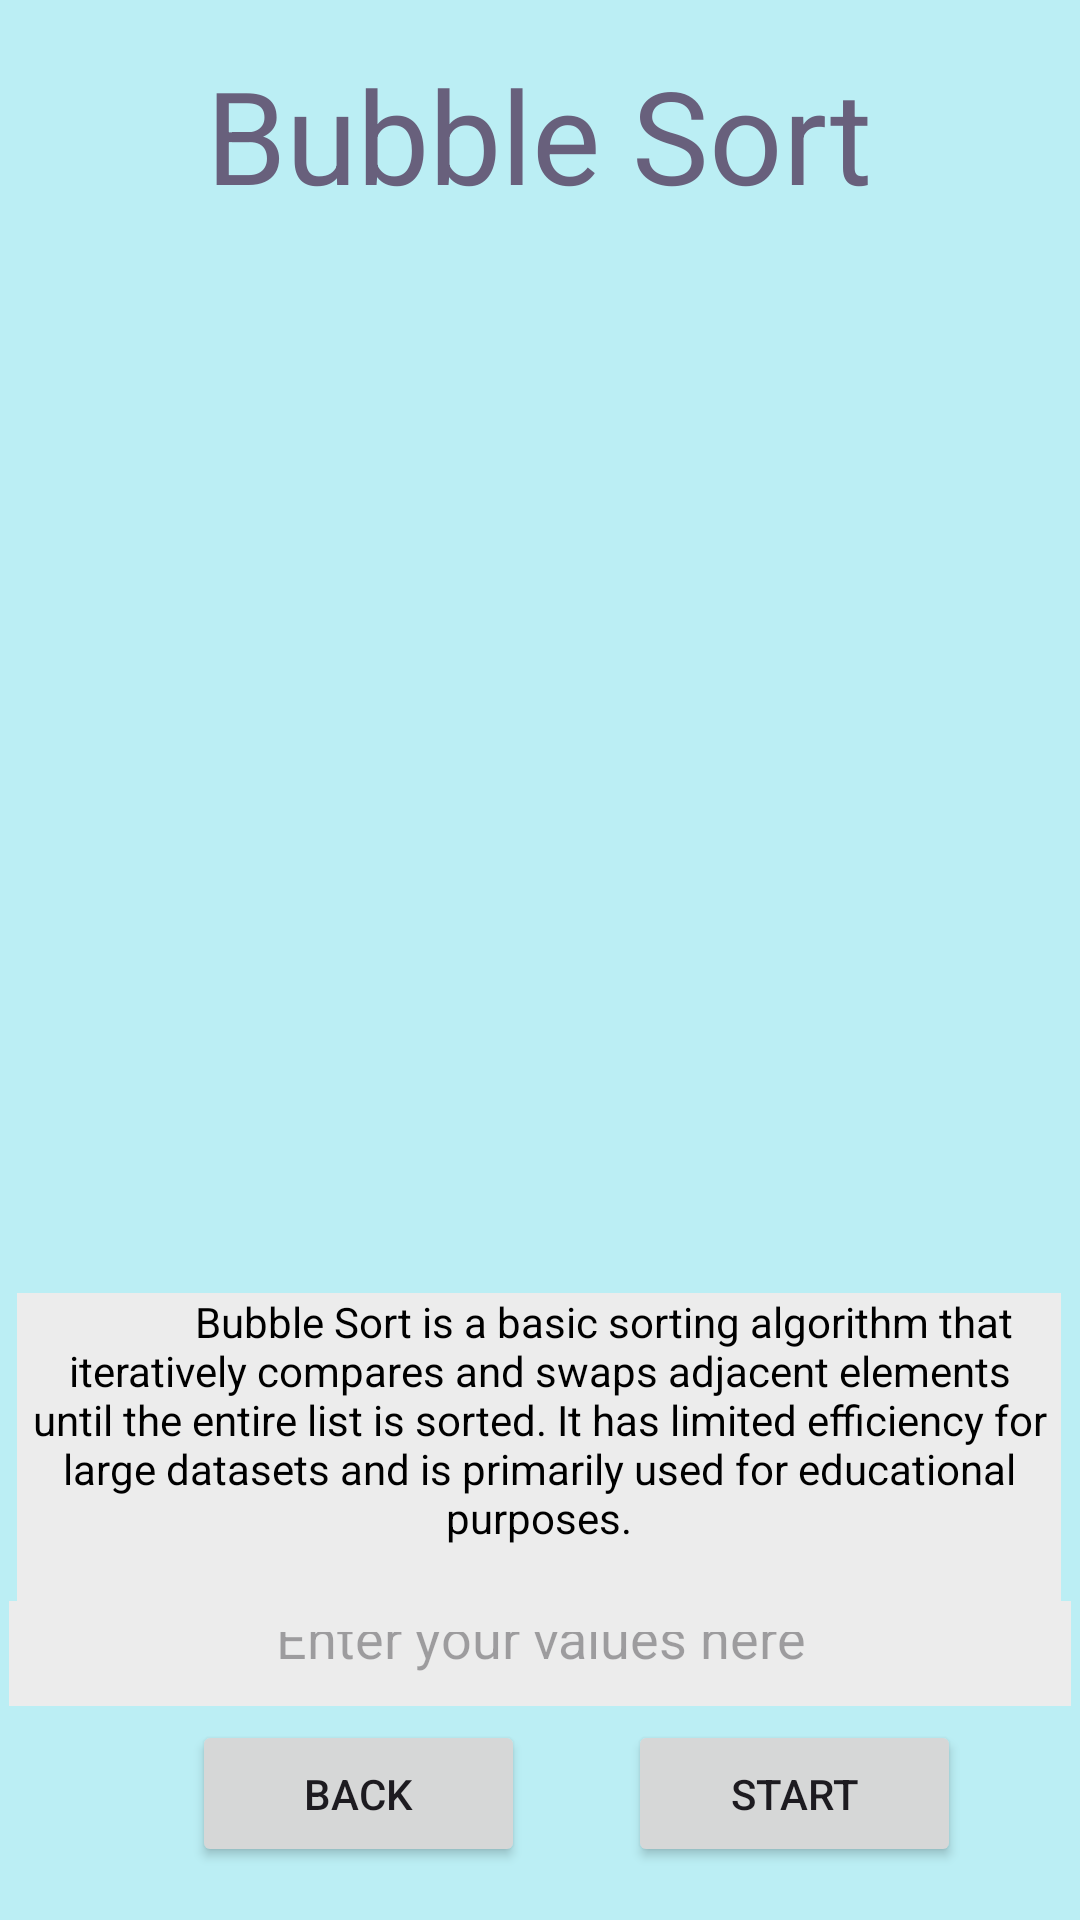

Here is an Android app screen rendered from its layout file. Give the layout XML and the strings, colors and styles it references.
<!-- AndroidManifest.xml: application theme Theme.Material3.Light.NoActionBar -->
<!-- res/layout/activity_bubble_sort_page.xml -->
<?xml version="1.0" encoding="utf-8"?>
<androidx.constraintlayout.widget.ConstraintLayout
    xmlns:android="http://schemas.android.com/apk/res/android"
    xmlns:app="http://schemas.android.com/apk/res-auto"
    xmlns:tools="http://schemas.android.com/tools"
    android:layout_width="match_parent"
    android:layout_height="match_parent">

    <View
        android:id="@+id/rectangle_6_1"
        android:layout_width="match_parent"
        android:layout_height="match_parent"
        android:background="#BBEEF4"
        app:layout_constraintStart_toStartOf="parent"
        app:layout_constraintTop_toTopOf="parent" />

    <View
        android:id="@+id/Algo_image"
        android:layout_width="342dp"
        android:layout_height="282dp"
        android:background="@drawable/sorttemplate"
        app:layout_constraintBottom_toBottomOf="parent"
        app:layout_constraintEnd_toEndOf="parent"
        app:layout_constraintStart_toStartOf="parent"
        app:layout_constraintTop_toTopOf="parent"
        app:layout_constraintVertical_bias="0.327" />

    <TextView
        android:id="@+id/algo_name"
        android:layout_width="375dp"
        android:layout_height="100dp"
        android:layout_marginTop="16dp"
        android:gravity="center_horizontal|top"
        android:text="Bubble Sort"
        android:textAppearance="@style/algorithm_v"
        app:layout_constraintEnd_toEndOf="parent"
        app:layout_constraintHorizontal_bias="0.555"
        app:layout_constraintStart_toStartOf="parent"
        app:layout_constraintTop_toTopOf="parent" />

    <EditText
        android:id="@+id/dataInput"
        android:layout_width="354dp"
        android:layout_height="35dp"
        android:layout_marginTop="400dp"
        android:background="#ECECEC"
        android:gravity="center_horizontal|top"
        android:hint="Enter your values here"
        android:textColor="@color/black"
        app:layout_constraintBottom_toBottomOf="parent"
        app:layout_constraintEnd_toEndOf="parent"
        app:layout_constraintHorizontal_bias="0.508"
        app:layout_constraintStart_toStartOf="parent"
        app:layout_constraintTop_toTopOf="parent"
        app:layout_constraintVertical_bias="0.652" />

    <TextView
        android:id="@+id/description"
        android:layout_width="348dp"
        android:layout_height="113dp"
        android:layout_marginTop="400dp"
        android:background="#ECECEC"
        android:gravity="center_horizontal|top"
        android:text="
            Bubble Sort is a basic sorting algorithm that iteratively compares and swaps adjacent elements until the entire list is sorted. It has limited efficiency for large datasets and is primarily used for educational purposes."
        android:textColor="@color/black"
        app:layout_constraintBottom_toBottomOf="parent"
        app:layout_constraintEnd_toEndOf="parent"
        app:layout_constraintHorizontal_bias="0.46"
        app:layout_constraintStart_toStartOf="parent"
        app:layout_constraintTop_toTopOf="parent"
        app:layout_constraintVertical_bias="0.243" />

    <Button
        android:id="@+id/back"
        android:layout_width="111dp"
        android:layout_height="49dp"
        android:layout_marginStart="64dp"
        android:text="Back"
        app:layout_constraintBottom_toBottomOf="parent"
        app:layout_constraintStart_toStartOf="parent"
        app:layout_constraintTop_toTopOf="parent"
        app:layout_constraintVertical_bias="0.97" />

    <Button
        android:id="@+id/start"
        android:layout_width="111dp"
        android:layout_height="49dp"
        android:text="Start"
        app:layout_constraintBottom_toBottomOf="parent"
        app:layout_constraintEnd_toEndOf="parent"
        app:layout_constraintHorizontal_bias="0.464"
        app:layout_constraintStart_toEndOf="@+id/back"
        app:layout_constraintTop_toTopOf="parent"
        app:layout_constraintVertical_bias="0.97" />

</androidx.constraintlayout.widget.ConstraintLayout>
<!-- resources referenced by this layout -->
<resources>
  <color name="black">#FF000000</color>
  <style name="algorithm_v">
  <item name="android:textSize">43sp</item>
  <item name="android:textColor">#68607C</item>
  
  </style>
</resources>
